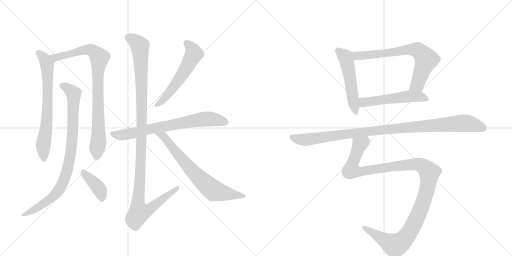
t = 0.00 s
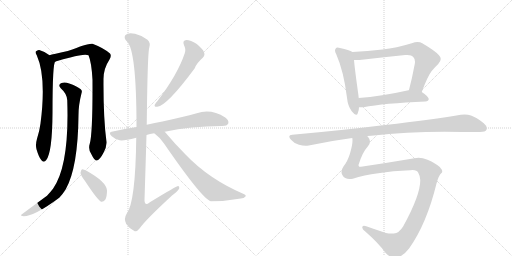
t = 2.28 s
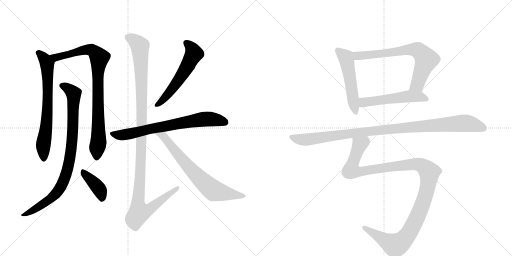
t = 4.55 s
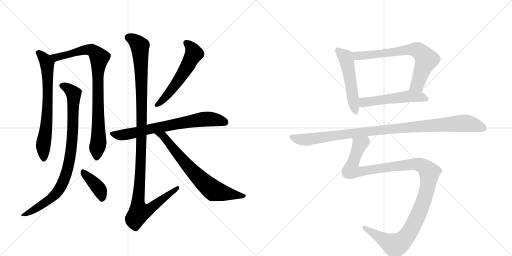
t = 6.83 s
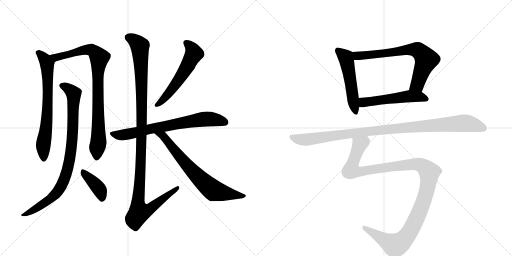
t = 9.11 s
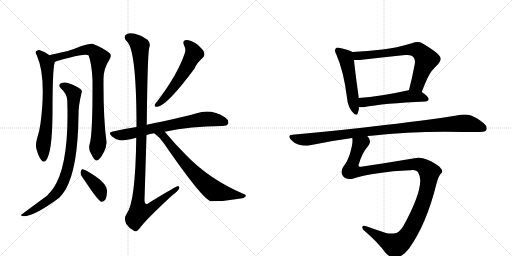
t = 11.38 s

The animated SVG that drew these frames (rendered in a browser with its animation timeline set to each time). Animation: 13 CSS @keyframes rules; one cycle of 11.38 s.

<svg version="1.1" viewBox="0 0 2048 1024" xmlns="http://www.w3.org/2000/svg">
  <g stroke="lightgray" stroke-dasharray="1,1" stroke-width="1" transform="scale(4, 4)">
    <line x1="0" y1="0" x2="256" y2="256"></line>
    <line x1="256" y1="0" x2="0" y2="256"></line>
    <line x1="128" y1="0" x2="128" y2="256"></line>
    <line x1="0" y1="128" x2="256" y2="128"></line>
    <line x1="256" y1="0" x2="512" y2="256"></line>
    <line x1="512" y1="0" x2="256" y2="256"></line>
    <line x1="384" y1="0" x2="384" y2="256"></line>
    <line x1="256" y1="128" x2="512" y2="128"></line>
  </g>
<g transform="scale(1, -1) translate(0, -850)">
   <style type="text/css">
    @keyframes keyframes0 {
      from {
       stroke: black;
       stroke-dashoffset: 695;
       stroke-width: 128;
       }
       69% {
       animation-timing-function: step-end;
       stroke: black;
       stroke-dashoffset: 0;
       stroke-width: 128;
       }
       to {
       stroke: black;
       stroke-width: 1024;
       }
       }
       #make-me-a-hanzi-animation-0 {
         animation: keyframes0 0.815592s both;
         animation-delay: 0.000000s;
         animation-timing-function: linear;
       }
    @keyframes keyframes1 {
      from {
       stroke: black;
       stroke-dashoffset: 870;
       stroke-width: 128;
       }
       74% {
       animation-timing-function: step-end;
       stroke: black;
       stroke-dashoffset: 0;
       stroke-width: 128;
       }
       to {
       stroke: black;
       stroke-width: 1024;
       }
       }
       #make-me-a-hanzi-animation-1 {
         animation: keyframes1 0.958008s both;
         animation-delay: 0.815592s;
         animation-timing-function: linear;
       }
    @keyframes keyframes2 {
      from {
       stroke: black;
       stroke-dashoffset: 882;
       stroke-width: 128;
       }
       74% {
       animation-timing-function: step-end;
       stroke: black;
       stroke-dashoffset: 0;
       stroke-width: 128;
       }
       to {
       stroke: black;
       stroke-width: 1024;
       }
       }
       #make-me-a-hanzi-animation-2 {
         animation: keyframes2 0.967773s both;
         animation-delay: 1.773600s;
         animation-timing-function: linear;
       }
    @keyframes keyframes3 {
      from {
       stroke: black;
       stroke-dashoffset: 394;
       stroke-width: 128;
       }
       56% {
       animation-timing-function: step-end;
       stroke: black;
       stroke-dashoffset: 0;
       stroke-width: 128;
       }
       to {
       stroke: black;
       stroke-width: 1024;
       }
       }
       #make-me-a-hanzi-animation-3 {
         animation: keyframes3 0.570638s both;
         animation-delay: 2.741374s;
         animation-timing-function: linear;
       }
    @keyframes keyframes4 {
      from {
       stroke: black;
       stroke-dashoffset: 563;
       stroke-width: 128;
       }
       65% {
       animation-timing-function: step-end;
       stroke: black;
       stroke-dashoffset: 0;
       stroke-width: 128;
       }
       to {
       stroke: black;
       stroke-width: 1024;
       }
       }
       #make-me-a-hanzi-animation-4 {
         animation: keyframes4 0.708171s both;
         animation-delay: 3.312012s;
         animation-timing-function: linear;
       }
    @keyframes keyframes5 {
      from {
       stroke: black;
       stroke-dashoffset: 716;
       stroke-width: 128;
       }
       70% {
       animation-timing-function: step-end;
       stroke: black;
       stroke-dashoffset: 0;
       stroke-width: 128;
       }
       to {
       stroke: black;
       stroke-width: 1024;
       }
       }
       #make-me-a-hanzi-animation-5 {
         animation: keyframes5 0.832682s both;
         animation-delay: 4.020182s;
         animation-timing-function: linear;
       }
    @keyframes keyframes6 {
      from {
       stroke: black;
       stroke-dashoffset: 1170;
       stroke-width: 128;
       }
       79% {
       animation-timing-function: step-end;
       stroke: black;
       stroke-dashoffset: 0;
       stroke-width: 128;
       }
       to {
       stroke: black;
       stroke-width: 1024;
       }
       }
       #make-me-a-hanzi-animation-6 {
         animation: keyframes6 1.202148s both;
         animation-delay: 4.852865s;
         animation-timing-function: linear;
       }
    @keyframes keyframes7 {
      from {
       stroke: black;
       stroke-dashoffset: 706;
       stroke-width: 128;
       }
       70% {
       animation-timing-function: step-end;
       stroke: black;
       stroke-dashoffset: 0;
       stroke-width: 128;
       }
       to {
       stroke: black;
       stroke-width: 1024;
       }
       }
       #make-me-a-hanzi-animation-7 {
         animation: keyframes7 0.824544s both;
         animation-delay: 6.055013s;
         animation-timing-function: linear;
       }
    @keyframes keyframes8 {
      from {
       stroke: black;
       stroke-dashoffset: 524;
       stroke-width: 128;
       }
       63% {
       animation-timing-function: step-end;
       stroke: black;
       stroke-dashoffset: 0;
       stroke-width: 128;
       }
       to {
       stroke: black;
       stroke-width: 1024;
       }
       }
       #make-me-a-hanzi-animation-8 {
         animation: keyframes8 0.676432s both;
         animation-delay: 6.879557s;
         animation-timing-function: linear;
       }
    @keyframes keyframes9 {
      from {
       stroke: black;
       stroke-dashoffset: 705;
       stroke-width: 128;
       }
       70% {
       animation-timing-function: step-end;
       stroke: black;
       stroke-dashoffset: 0;
       stroke-width: 128;
       }
       to {
       stroke: black;
       stroke-width: 1024;
       }
       }
       #make-me-a-hanzi-animation-9 {
         animation: keyframes9 0.823730s both;
         animation-delay: 7.555990s;
         animation-timing-function: linear;
       }
    @keyframes keyframes10 {
      from {
       stroke: black;
       stroke-dashoffset: 530;
       stroke-width: 128;
       }
       63% {
       animation-timing-function: step-end;
       stroke: black;
       stroke-dashoffset: 0;
       stroke-width: 128;
       }
       to {
       stroke: black;
       stroke-width: 1024;
       }
       }
       #make-me-a-hanzi-animation-10 {
         animation: keyframes10 0.681315s both;
         animation-delay: 8.379720s;
         animation-timing-function: linear;
       }
    @keyframes keyframes11 {
      from {
       stroke: black;
       stroke-dashoffset: 1032;
       stroke-width: 128;
       }
       77% {
       animation-timing-function: step-end;
       stroke: black;
       stroke-dashoffset: 0;
       stroke-width: 128;
       }
       to {
       stroke: black;
       stroke-width: 1024;
       }
       }
       #make-me-a-hanzi-animation-11 {
         animation: keyframes11 1.089844s both;
         animation-delay: 9.061035s;
         animation-timing-function: linear;
       }
    @keyframes keyframes12 {
      from {
       stroke: black;
       stroke-dashoffset: 1205;
       stroke-width: 128;
       }
       80% {
       animation-timing-function: step-end;
       stroke: black;
       stroke-dashoffset: 0;
       stroke-width: 128;
       }
       to {
       stroke: black;
       stroke-width: 1024;
       }
       }
       #make-me-a-hanzi-animation-12 {
         animation: keyframes12 1.230632s both;
         animation-delay: 10.150879s;
         animation-timing-function: linear;
       }
</style>
<path d="M 198 629 Q 179 644 157 650 Q 150 651 143 644 Q 140 640 147 629 Q 186 542 162 356 Q 158 326 148 295 Q 141 270 146 253 Q 155 222 165 210 Q 175 197 185 210 Q 209 240 210 398 Q 210 605 222 604 C 225 610 223 612 198 629 Z" fill="lightgray"></path> 
<path d="M 359 275 Q 352 254 365 234 Q 378 207 386 208 Q 399 209 414 239 Q 427 263 426 282 Q 413 379 414 531 Q 413 574 438 612 Q 447 627 440 636 Q 415 658 370 675 Q 357 679 271 646 Q 211 633 198 629 C 169 622 193 595 222 604 Q 253 614 281 620 Q 339 636 354 629 Q 366 602 370 531 Q 371 317 359 275 Z" fill="lightgray"></path> 
<path d="M 269 449 Q 278 188 212 95 Q 202 82 188 67 Q 137 30 85 -9 Q 81 -13 95 -15 Q 137 -15 237 59 Q 252 75 263 93 Q 312 180 314 390 Q 314 430 326 477 Q 330 487 323 493 Q 307 506 277 516 Q 259 523 246 518 Q 230 511 243 497 Q 268 475 269 449 Z" fill="lightgray"></path> 
<path d="M 340 126 Q 392 47 405 43 Q 414 42 421 51 Q 428 63 428 89 Q 425 123 346 167 Q 334 174 328 173 Q 324 170 322 159 Q 322 149 340 126 Z" fill="lightgray"></path> 
<path d="M 736 669 Q 745 653 739 637 Q 711 553 630 446 Q 621 436 619 431 Q 616 421 629 423 Q 668 427 779 577 Q 785 596 812 620 Q 821 629 816 641 Q 812 653 787 674 Q 762 690 746 690 Q 728 689 736 669 Z" fill="lightgray"></path> 
<path d="M 659 323 Q 762 345 888 346 Q 909 346 913 356 Q 917 368 901 380 Q 844 416 787 397 Q 732 382 650 364 Q 619 358 587 351 L 546 342 Q 500 335 451 324 Q 430 321 447 305 Q 460 293 479 289 Q 494 286 545 299 L 586 310 Q 599 314 617 317 L 659 323 Z" fill="lightgray"></path> 
<path d="M 587 351 Q 590 634 597 659 Q 604 678 590 691 Q 566 709 540 715 Q 512 722 501 709 Q 494 697 507 685 Q 546 652 546 342 L 545 299 Q 542 38 506 -6 Q 494 -25 505 -46 Q 518 -65 536 -73 Q 546 -80 559 -63 Q 580 -32 687 67 Q 715 88 717 97 Q 718 104 713 106 Q 707 107 598 40 Q 579 24 578 49 Q 582 176 586 310 L 587 351 Z" fill="lightgray"></path> 
<path d="M 617 317 Q 639 301 656 276 Q 809 54 843 45 Q 904 45 963 56 Q 976 57 982 64 Q 986 70 977 73 Q 836 133 741 233 Q 702 272 659 323 C 640 346 594 336 617 317 Z" fill="lightgray"></path> 
<path d="M 1410 642 Q 1397 651 1360 658 Q 1354 660 1351 660 Q 1345 660 1343 656 Q 1340 653 1340 648 Q 1340 642 1345 633 Q 1375 565 1388 459 Q 1391 426 1407 405 Q 1419 391 1425 391 Q 1429 391 1431 397 Q 1436 408 1436 421 L 1435 458 Q 1434 464 1434 467 Q 1419 574 1416 610 C 1413 640 1413 640 1410 642 Z" fill="lightgray"></path> 
<path d="M 1687 482 Q 1711 546 1726 565 Q 1740 582 1753 594 Q 1763 605 1763 614 Q 1763 622 1755 630 Q 1740 647 1689 677 Q 1681 682 1670 682 Q 1660 682 1647 677 Q 1585 658 1530 652 Q 1470 645 1410 642 C 1380 640 1386 610 1416 610 L 1438 610 Q 1533 621 1621 630 L 1629 630 Q 1647 630 1653 622 Q 1660 615 1660 603 Q 1660 599 1659 594 Q 1648 535 1636 490 C 1628 461 1676 454 1687 482 Z" fill="lightgray"></path> 
<path d="M 1702 444 Q 1714 445 1715 454 Q 1714 464 1687 482 C 1664 498 1664 498 1636 490 L 1634 489 Q 1522 464 1435 458 C 1405 456 1406 421 1436 421 L 1454 421 Q 1534 437 1702 444 Z" fill="lightgray"></path> 
<path d="M 1469 306 Q 1476 307 1485 307 Q 1626 323 1779 323 Q 1893 322 1920 322 Q 1942 322 1946 331 Q 1947 334 1947 337 Q 1947 347 1935 357 Q 1905 381 1884 388 Q 1873 392 1858 392 Q 1851 392 1843 391 Q 1732 372 1540 350 Q 1370 329 1169 311 Q 1157 310 1157 304 Q 1157 299 1164 291 Q 1178 275 1196 271 Q 1210 267 1223 267 Q 1229 267 1235 268 Q 1318 286 1409 298 L 1469 306 Z" fill="lightgray"></path> 
<path d="M 1746 116 Q 1756 151 1765 157 Q 1769 160 1769 164 Q 1769 171 1759 182 Q 1744 196 1710 211 Q 1691 219 1674 219 Q 1666 219 1658 217 Q 1552 199 1444 183 L 1437 183 Q 1434 186 1434 190 Q 1449 240 1471 264 Q 1480 274 1480 284 Q 1480 293 1473 301 Q 1470 305 1469 306 C 1459 334 1410 328 1409 298 Q 1410 294 1410 289 Q 1410 270 1400 236 Q 1390 204 1375 186 Q 1366 173 1366 162 Q 1366 155 1370 149 Q 1378 134 1398 134 Q 1404 134 1411 135 Q 1500 163 1641 169 Q 1646 170 1650 170 Q 1668 170 1673 159 Q 1681 145 1681 130 L 1681 128 Q 1681 69 1613 -55 Q 1596 -83 1575 -84 L 1566 -84 Q 1554 -84 1544 -82 Q 1498 -67 1465 -55 Q 1460 -53 1456 -53 Q 1452 -53 1450 -56 Q 1449 -58 1449 -60 Q 1449 -67 1461 -76 Q 1513 -121 1541 -160 Q 1561 -182 1579 -182 Q 1610 -179 1637 -143 Q 1707 -44 1746 116 Z" fill="lightgray"></path> 
      <clipPath id="make-me-a-hanzi-clip-0">
      <path d="M 198 629 Q 179 644 157 650 Q 150 651 143 644 Q 140 640 147 629 Q 186 542 162 356 Q 158 326 148 295 Q 141 270 146 253 Q 155 222 165 210 Q 175 197 185 210 Q 209 240 210 398 Q 210 605 222 604 C 225 610 223 612 198 629 Z" fill="lightgray"></path>
      </clipPath>
      <path clip-path="url(#make-me-a-hanzi-clip-0)" d="M 154 639 L 178 615 L 189 594 L 192 413 L 173 264 L 175 214 " fill="none" id="make-me-a-hanzi-animation-0" stroke-dasharray="567 1134" stroke-linecap="round"></path>

      <clipPath id="make-me-a-hanzi-clip-1">
      <path d="M 359 275 Q 352 254 365 234 Q 378 207 386 208 Q 399 209 414 239 Q 427 263 426 282 Q 413 379 414 531 Q 413 574 438 612 Q 447 627 440 636 Q 415 658 370 675 Q 357 679 271 646 Q 211 633 198 629 C 169 622 193 595 222 604 Q 253 614 281 620 Q 339 636 354 629 Q 366 602 370 531 Q 371 317 359 275 Z" fill="lightgray"></path>
      </clipPath>
      <path clip-path="url(#make-me-a-hanzi-clip-1)" d="M 203 626 L 227 621 L 356 652 L 380 641 L 398 620 L 391 561 L 394 284 L 387 218 " fill="none" id="make-me-a-hanzi-animation-1" stroke-dasharray="742 1484" stroke-linecap="round"></path>

      <clipPath id="make-me-a-hanzi-clip-2">
      <path d="M 269 449 Q 278 188 212 95 Q 202 82 188 67 Q 137 30 85 -9 Q 81 -13 95 -15 Q 137 -15 237 59 Q 252 75 263 93 Q 312 180 314 390 Q 314 430 326 477 Q 330 487 323 493 Q 307 506 277 516 Q 259 523 246 518 Q 230 511 243 497 Q 268 475 269 449 Z" fill="lightgray"></path>
      </clipPath>
      <path clip-path="url(#make-me-a-hanzi-clip-2)" d="M 248 507 L 265 501 L 295 475 L 290 299 L 267 160 L 245 107 L 217 68 L 157 24 L 93 -7 " fill="none" id="make-me-a-hanzi-animation-2" stroke-dasharray="754 1508" stroke-linecap="round"></path>

      <clipPath id="make-me-a-hanzi-clip-3">
      <path d="M 340 126 Q 392 47 405 43 Q 414 42 421 51 Q 428 63 428 89 Q 425 123 346 167 Q 334 174 328 173 Q 324 170 322 159 Q 322 149 340 126 Z" fill="lightgray"></path>
      </clipPath>
      <path clip-path="url(#make-me-a-hanzi-clip-3)" d="M 331 164 L 391 102 L 408 53 " fill="none" id="make-me-a-hanzi-animation-3" stroke-dasharray="266 532" stroke-linecap="round"></path>

      <clipPath id="make-me-a-hanzi-clip-4">
      <path d="M 736 669 Q 745 653 739 637 Q 711 553 630 446 Q 621 436 619 431 Q 616 421 629 423 Q 668 427 779 577 Q 785 596 812 620 Q 821 629 816 641 Q 812 653 787 674 Q 762 690 746 690 Q 728 689 736 669 Z" fill="lightgray"></path>
      </clipPath>
      <path clip-path="url(#make-me-a-hanzi-clip-4)" d="M 745 678 L 773 645 L 770 624 L 712 525 L 653 452 L 627 431 " fill="none" id="make-me-a-hanzi-animation-4" stroke-dasharray="435 870" stroke-linecap="round"></path>

      <clipPath id="make-me-a-hanzi-clip-5">
      <path d="M 659 323 Q 762 345 888 346 Q 909 346 913 356 Q 917 368 901 380 Q 844 416 787 397 Q 732 382 650 364 Q 619 358 587 351 L 546 342 Q 500 335 451 324 Q 430 321 447 305 Q 460 293 479 289 Q 494 286 545 299 L 586 310 Q 599 314 617 317 L 659 323 Z" fill="lightgray"></path>
      </clipPath>
      <path clip-path="url(#make-me-a-hanzi-clip-5)" d="M 449 315 L 500 311 L 802 372 L 857 372 L 901 361 " fill="none" id="make-me-a-hanzi-animation-5" stroke-dasharray="588 1176" stroke-linecap="round"></path>

      <clipPath id="make-me-a-hanzi-clip-6">
      <path d="M 587 351 Q 590 634 597 659 Q 604 678 590 691 Q 566 709 540 715 Q 512 722 501 709 Q 494 697 507 685 Q 546 652 546 342 L 545 299 Q 542 38 506 -6 Q 494 -25 505 -46 Q 518 -65 536 -73 Q 546 -80 559 -63 Q 580 -32 687 67 Q 715 88 717 97 Q 718 104 713 106 Q 707 107 598 40 Q 579 24 578 49 Q 582 176 586 310 L 587 351 Z" fill="lightgray"></path>
      </clipPath>
      <path clip-path="url(#make-me-a-hanzi-clip-6)" d="M 514 701 L 540 687 L 559 666 L 563 617 L 569 365 L 564 356 L 562 163 L 552 40 L 557 0 L 589 8 L 713 101 " fill="none" id="make-me-a-hanzi-animation-6" stroke-dasharray="1042 2084" stroke-linecap="round"></path>

      <clipPath id="make-me-a-hanzi-clip-7">
      <path d="M 617 317 Q 639 301 656 276 Q 809 54 843 45 Q 904 45 963 56 Q 976 57 982 64 Q 986 70 977 73 Q 836 133 741 233 Q 702 272 659 323 C 640 346 594 336 617 317 Z" fill="lightgray"></path>
      </clipPath>
      <path clip-path="url(#make-me-a-hanzi-clip-7)" d="M 624 315 L 654 304 L 755 181 L 854 88 L 975 66 " fill="none" id="make-me-a-hanzi-animation-7" stroke-dasharray="578 1156" stroke-linecap="round"></path>

      <clipPath id="make-me-a-hanzi-clip-8">
      <path d="M 1410 642 Q 1397 651 1360 658 Q 1354 660 1351 660 Q 1345 660 1343 656 Q 1340 653 1340 648 Q 1340 642 1345 633 Q 1375 565 1388 459 Q 1391 426 1407 405 Q 1419 391 1425 391 Q 1429 391 1431 397 Q 1436 408 1436 421 L 1435 458 Q 1434 464 1434 467 Q 1419 574 1416 610 C 1413 640 1413 640 1410 642 Z" fill="lightgray"></path>
      </clipPath>
      <path clip-path="url(#make-me-a-hanzi-clip-8)" d="M 1352 648 L 1383 620 L 1386 610 L 1424 398 " fill="none" id="make-me-a-hanzi-animation-8" stroke-dasharray="396 792" stroke-linecap="round"></path>

      <clipPath id="make-me-a-hanzi-clip-9">
      <path d="M 1687 482 Q 1711 546 1726 565 Q 1740 582 1753 594 Q 1763 605 1763 614 Q 1763 622 1755 630 Q 1740 647 1689 677 Q 1681 682 1670 682 Q 1660 682 1647 677 Q 1585 658 1530 652 Q 1470 645 1410 642 C 1380 640 1386 610 1416 610 L 1438 610 Q 1533 621 1621 630 L 1629 630 Q 1647 630 1653 622 Q 1660 615 1660 603 Q 1660 599 1659 594 Q 1648 535 1636 490 C 1628 461 1676 454 1687 482 Z" fill="lightgray"></path>
      </clipPath>
      <path clip-path="url(#make-me-a-hanzi-clip-9)" d="M 1418 638 L 1426 628 L 1444 627 L 1629 651 L 1661 652 L 1680 644 L 1706 611 L 1669 512 L 1643 495 " fill="none" id="make-me-a-hanzi-animation-9" stroke-dasharray="577 1154" stroke-linecap="round"></path>

      <clipPath id="make-me-a-hanzi-clip-10">
      <path d="M 1702 444 Q 1714 445 1715 454 Q 1714 464 1687 482 C 1664 498 1664 498 1636 490 L 1634 489 Q 1522 464 1435 458 C 1405 456 1406 421 1436 421 L 1454 421 Q 1534 437 1702 444 Z" fill="lightgray"></path>
      </clipPath>
      <path clip-path="url(#make-me-a-hanzi-clip-10)" d="M 1441 427 L 1457 441 L 1630 464 L 1678 464 L 1706 454 " fill="none" id="make-me-a-hanzi-animation-10" stroke-dasharray="402 804" stroke-linecap="round"></path>

      <clipPath id="make-me-a-hanzi-clip-11">
      <path d="M 1469 306 Q 1476 307 1485 307 Q 1626 323 1779 323 Q 1893 322 1920 322 Q 1942 322 1946 331 Q 1947 334 1947 337 Q 1947 347 1935 357 Q 1905 381 1884 388 Q 1873 392 1858 392 Q 1851 392 1843 391 Q 1732 372 1540 350 Q 1370 329 1169 311 Q 1157 310 1157 304 Q 1157 299 1164 291 Q 1178 275 1196 271 Q 1210 267 1223 267 Q 1229 267 1235 268 Q 1318 286 1409 298 L 1469 306 Z" fill="lightgray"></path>
      </clipPath>
      <path clip-path="url(#make-me-a-hanzi-clip-11)" d="M 1167 301 L 1218 291 L 1607 339 L 1843 357 L 1886 353 L 1935 336 " fill="none" id="make-me-a-hanzi-animation-11" stroke-dasharray="904 1808" stroke-linecap="round"></path>

      <clipPath id="make-me-a-hanzi-clip-12">
      <path d="M 1746 116 Q 1756 151 1765 157 Q 1769 160 1769 164 Q 1769 171 1759 182 Q 1744 196 1710 211 Q 1691 219 1674 219 Q 1666 219 1658 217 Q 1552 199 1444 183 L 1437 183 Q 1434 186 1434 190 Q 1449 240 1471 264 Q 1480 274 1480 284 Q 1480 293 1473 301 Q 1470 305 1469 306 C 1459 334 1410 328 1409 298 Q 1410 294 1410 289 Q 1410 270 1400 236 Q 1390 204 1375 186 Q 1366 173 1366 162 Q 1366 155 1370 149 Q 1378 134 1398 134 Q 1404 134 1411 135 Q 1500 163 1641 169 Q 1646 170 1650 170 Q 1668 170 1673 159 Q 1681 145 1681 130 L 1681 128 Q 1681 69 1613 -55 Q 1596 -83 1575 -84 L 1566 -84 Q 1554 -84 1544 -82 Q 1498 -67 1465 -55 Q 1460 -53 1456 -53 Q 1452 -53 1450 -56 Q 1449 -58 1449 -60 Q 1449 -67 1461 -76 Q 1513 -121 1541 -160 Q 1561 -182 1579 -182 Q 1610 -179 1637 -143 Q 1707 -44 1746 116 Z" fill="lightgray"></path>
      </clipPath>
      <path clip-path="url(#make-me-a-hanzi-clip-12)" d="M 1463 297 L 1460 284 L 1439 272 L 1408 189 L 1408 168 L 1437 162 L 1531 179 L 1672 193 L 1703 177 L 1718 160 L 1706 81 L 1685 19 L 1641 -74 L 1608 -115 L 1580 -132 L 1456 -59 " fill="none" id="make-me-a-hanzi-animation-12" stroke-dasharray="1077 2154" stroke-linecap="round"></path>

</g>
</svg>
